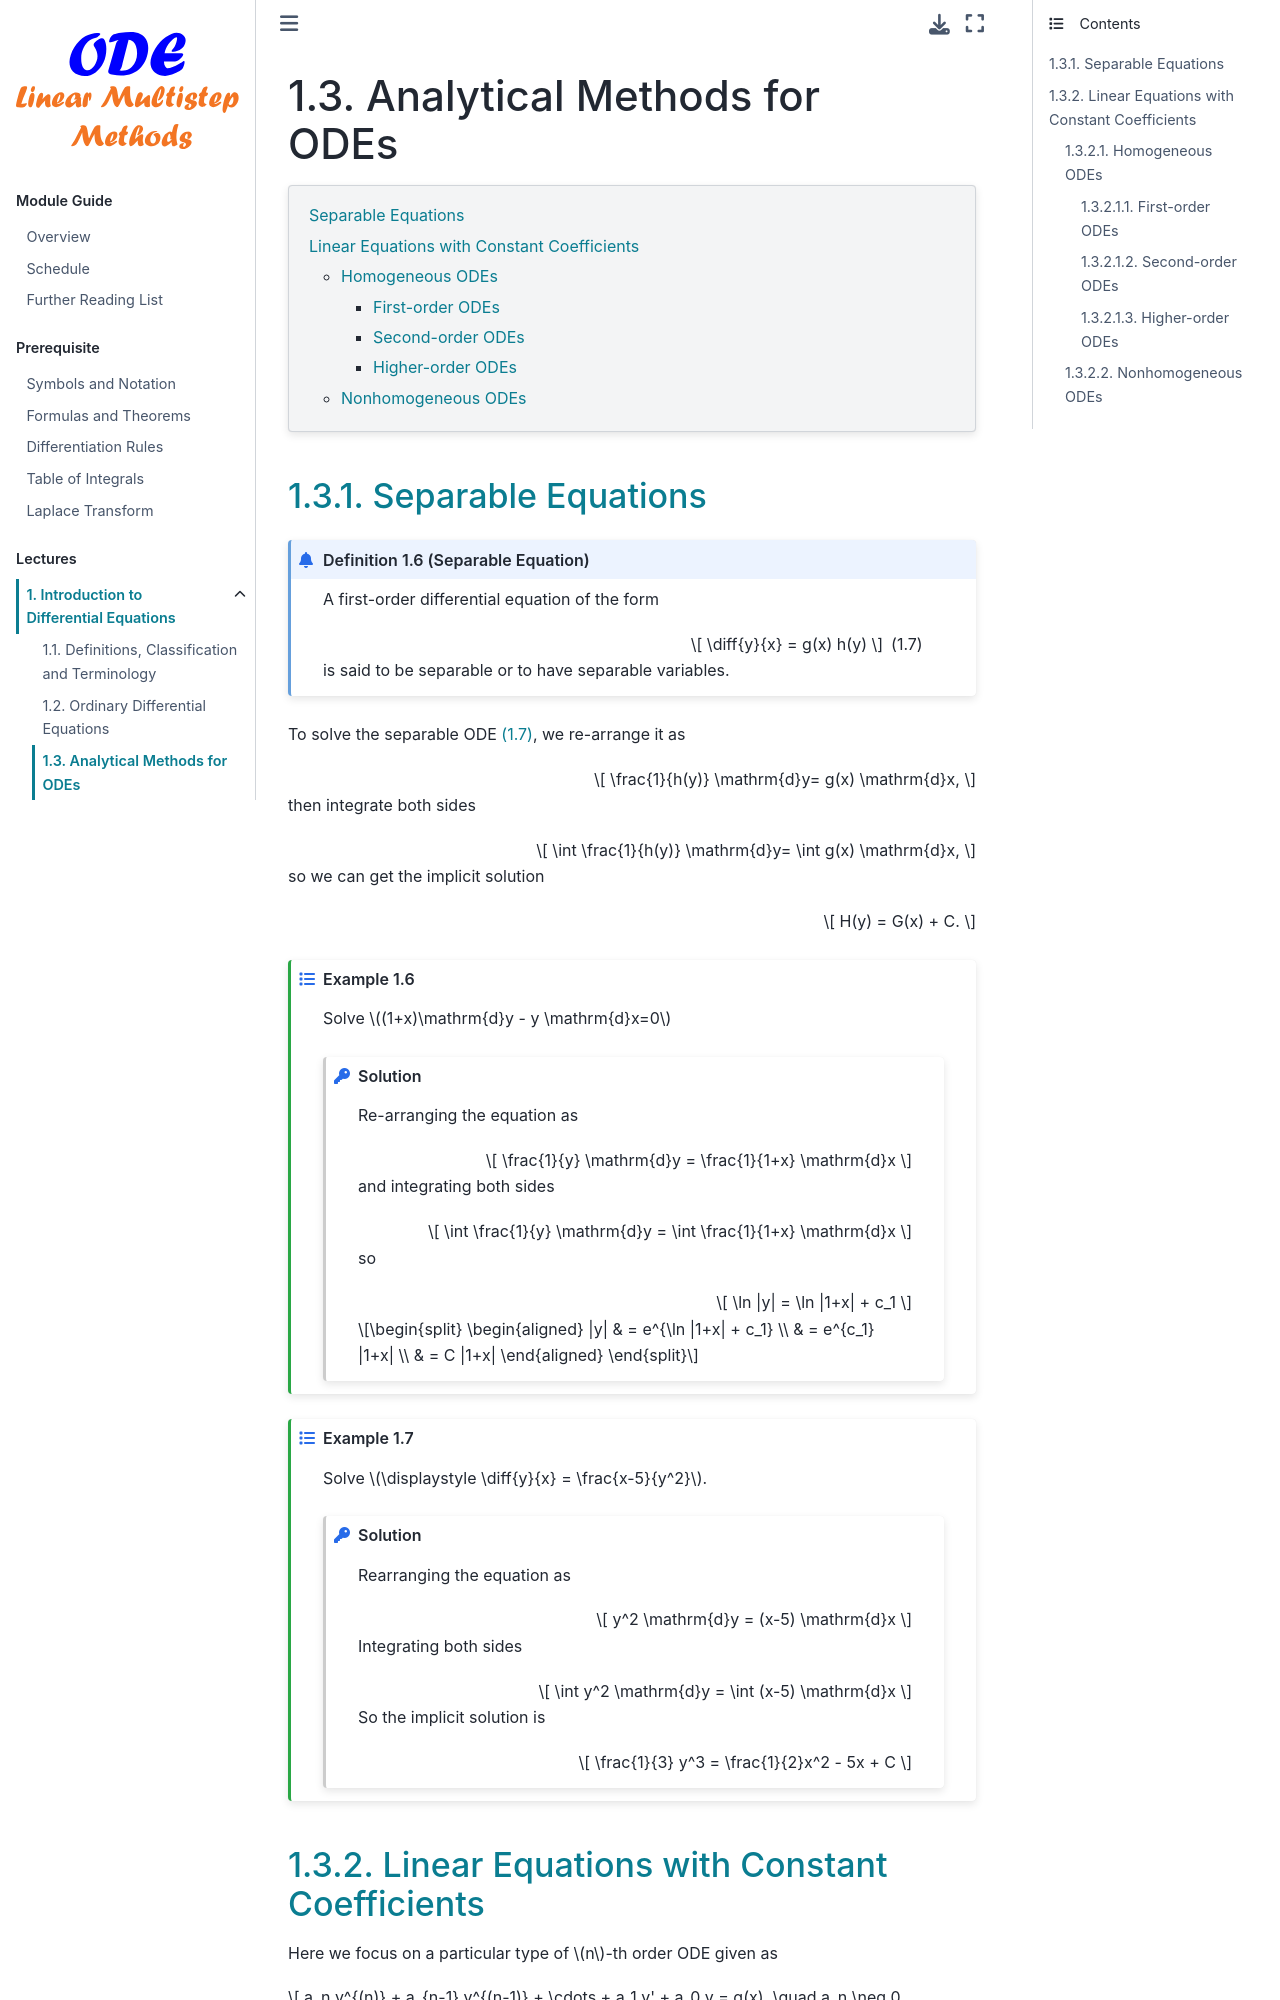

repository: zhihuammu/ODE-book · page: chaps/00/chap00_A3_analytical.html · generator: jekyll

(chap:pre:3)=
# Analytical Methods for ODEs

```{contents}
:local:
```

## Separable Equations

```{index} pair: Ordinary Differential Equation; Separable Equation
```

```{prf:definition} Separable Equation
A first-order differential equation of the form

$$
\diff{y}{x} = g(x) h(y)
$$(eq:ode:separable)

is said to be separable or to have separable variables.
```

To solve the separable ODE {eq}`eq:ode:separable`, we re-arrange it as

$$
\frac{1}{h(y)} \mathrm{d}y= g(x) \mathrm{d}x, 
$$

then integrate both sides

$$
\int \frac{1}{h(y)} \mathrm{d}y= \int g(x) \mathrm{d}x, 
$$

so we can get the implicit solution

$$
H(y) = G(x) + C.
$$

````{prf:example}
Solve $(1+x)\mathrm{d}y - y \mathrm{d}x=0$

:::{admonition} Solution
:class: solution, dropdown
<!-- **Solution:** -->
Re-arranging the equation as

$$
    \frac{1}{y} \mathrm{d}y  = \frac{1}{1+x} \mathrm{d}x
$$

and integrating both sides

$$
  \int \frac{1}{y} \mathrm{d}y  = \int \frac{1}{1+x} \mathrm{d}x
$$

so 

$$
\ln |y| = \ln |1+x| + c_1
$$

$$
\begin{aligned}
|y| & = e^{\ln |1+x| + c_1} \\
  & = e^{c_1} |1+x| \\
  & = C |1+x|
\end{aligned}
$$
:::
````

````{prf:example}
Solve $\displaystyle \diff{y}{x} = \frac{x-5}{y^2}$.

:::{admonition} Solution
:class: solution, dropdown
Rearranging the equation as

$$
y^2 \mathrm{d}y = (x-5) \mathrm{d}x
$$

Integrating both sides

$$
\int y^2 \mathrm{d}y = \int (x-5) \mathrm{d}x 
$$

So the implicit solution is

$$
    \frac{1}{3} y^3 = \frac{1}{2}x^2 - 5x + C
$$
````
